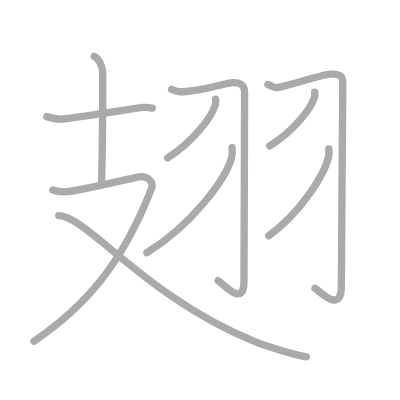
t = 0.00 s
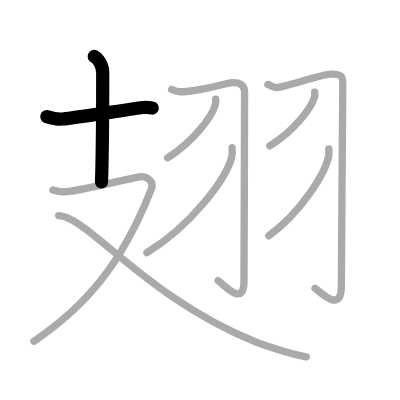
t = 2.00 s
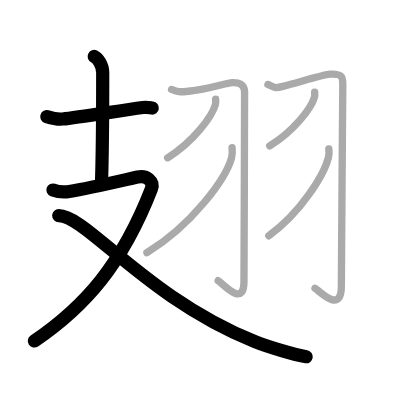
t = 4.00 s
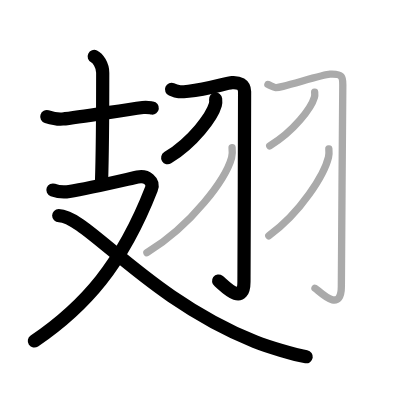
t = 6.00 s
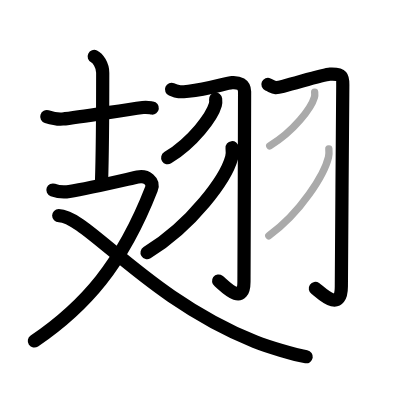
t = 8.00 s
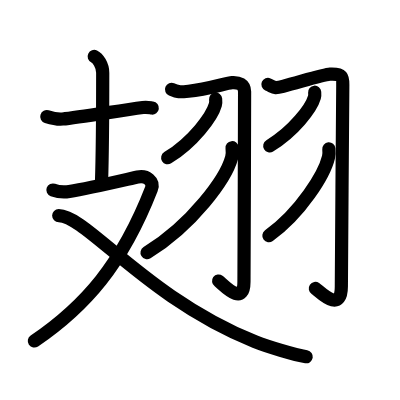
t = 10.00 s

The animated SVG that drew these frames (rendered in a browser with its animation timeline set to each time). Animation: 10 SMIL elements (animate=10); one cycle of 10.00 s.

<?xml version="1.0" standalone="no"?>
<!DOCTYPE svg PUBLIC "-//W3C//DTD SVG 1.1//EN"   "http://www.w3.org/Graphics/SVG/1.1/DTD/svg11.dtd">
<svg width="400px" height="400px"  version="1.1" xmlns="http://www.w3.org/2000/svg">
  <defs>
    <marker id="Triangle" viewBox="0 0 10 10" refX="0" refY="5" markerUnits="strokeWidth" markerWidth="3" style="stroke-opacity:0%;fill:#aaaaaa;" markerHeight="2" orient="auto">
      <path d="M 0 0 L 10 5 L 0 10 z" />
    </marker>
    
    <marker id="Arrow" viewBox="0 0 10 10" refX="5" refY="5" markerUnits="strokeWidth" markerWidth="1.8" style="stroke-opacity:0%;fill:#770000;" markerHeight="2" orient="auto">
      <path d="M 0 4 L 6 4 L 4 1 L 10 5 L 4 9 L 6 6 L 0 6 z" />
        <circle cx="5" cy="5" r="5" />
      </marker>
    
    <marker id="TriangleRed" viewBox="0 0 10 10" refX="0" refY="5" markerUnits="strokeWidth" markerWidth="3" style="stroke-opacity:0%;fill:#CC0000;" markerHeight="2" orient="auto">
      <path d="M 0 0 L 10 5 L 0 10 z" />
    </marker>
    
    <marker id="ArrowRed" viewBox="0 0 10 10" refX="5" refY="5" markerUnits="strokeWidth" markerWidth="1.8" style="stroke-opacity:0%;fill:#CC0000;" markerHeight="2" orient="auto">
      <path d="M 0 4 L 6 4 L 4 1 L 10 5 L 4 9 L 6 6 L 0 6 z" />
        <circle cx="5" cy="5" r="5" />
      </marker>
    
  </defs>
  
  <path style="fill:#ffffff; fill-opacity:100%; fill-rule:evenodd; stroke-width:0;" d="M 0 0 L 400px 0 L 400px 400px L 0 400px L 0 0" />

  <g transform="scale(3.6697247706422 3.6697247706422)">
<path style="fill:none; fill-opacity:0%; fill-rule:evenodd; stroke:#aaaaaa; stroke-opacity:100%; stroke-width: 1.5pt; stroke-linejoin:round; stroke-linecap:round;" d="M12.75 31.78c1.5 0.47 3.58 0.73 4.3 0.66C21.25 32 32 30.25 38.94 29.29c1.21-0.17 1.95 0.07 2.56 0.15"></path>
<path style="fill:none; fill-opacity:0%; fill-rule:evenodd; stroke:#aaaaaa; stroke-opacity:100%; stroke-width: 1.5pt; stroke-linejoin:round; stroke-linecap:round;" d="M25.67 15.38c1 0.47 2.32 2.37 2.32 4.44c0 0.96-0.13 23.96-0.33 29.81"></path>
<path style="fill:none; fill-opacity:0%; fill-rule:evenodd; stroke:#aaaaaa; stroke-opacity:100%; stroke-width: 1.5pt; stroke-linejoin:round; stroke-linecap:round;" d="M14.42 51.78c1.11 0.4 2.2 0.76 4.47 0.4c5.86-0.93 17-3.61 18.61-3.93c2.5-0.5 4.56 1.16 3.75 3.25c-8 20.5-18 32-32 41.5"></path>
<path style="fill:none; fill-opacity:0%; fill-rule:evenodd; stroke:#aaaaaa; stroke-opacity:100%; stroke-width: 1.5pt; stroke-linejoin:round; stroke-linecap:round;" d="M16 58.75c7.5 0 24 22.5 53.47 34.35c3.46 1.39 10.85 3.6 14 4.12"></path>
<path style="fill:none; fill-opacity:0%; fill-rule:evenodd; stroke:#aaaaaa; stroke-opacity:100%; stroke-width: 1.5pt; stroke-linejoin:round; stroke-linecap:round;" d="M46.75 24.37c1.75 0.74 2.05 0.74 4.62 0.49c5.22-0.49 10.28-2.24 11.87-2.35c1.8-0.12 3.35 0.48 3.41 2.47c0.06 2.21-0.17 44.75-0.17 51.76c0 7.42-6.15 0.19-7.04-0.25"></path>
<path style="fill:none; fill-opacity:0%; fill-rule:evenodd; stroke:#aaaaaa; stroke-opacity:100%; stroke-width: 1.5pt; stroke-linejoin:round; stroke-linecap:round;" d="M58.76 27c0.04 0.38 0.08 0.97-0.07 1.51c-0.89 3.19-6.01 10.19-13.01 14.48"></path>
<path style="fill:none; fill-opacity:0%; fill-rule:evenodd; stroke:#aaaaaa; stroke-opacity:100%; stroke-width: 1.5pt; stroke-linejoin:round; stroke-linecap:round;" d="M63.24 40.25c0.07 0.67 0.14 1.74-0.13 2.71c-1.58 5.71-10.66 18.24-23.08 25.91"></path>
<path style="fill:none; fill-opacity:0%; fill-rule:evenodd; stroke:#aaaaaa; stroke-opacity:100%; stroke-width: 1.5pt; stroke-linejoin:round; stroke-linecap:round;" d="M73.01 23.01c1.79 0.78 1.55 1.19 4.1 0.52C82 22.25 88.27 20.3 89.9 20.22c3.66-0.18 3.51 0.93 3.51 3.1c0 3.47-0.39 47.24-0.39 54.68c0 7.89-6.28 1-7.19 0.54"></path>
<path style="fill:none; fill-opacity:0%; fill-rule:evenodd; stroke:#aaaaaa; stroke-opacity:100%; stroke-width: 1.5pt; stroke-linejoin:round; stroke-linecap:round;" d="M85.75 25.13c0.03 0.34 0.07 0.89-0.07 1.38c-0.84 2.92-5.63 9.32-12.18 13.23"></path>
<path style="fill:none; fill-opacity:0%; fill-rule:evenodd; stroke:#aaaaaa; stroke-opacity:100%; stroke-width: 1.5pt; stroke-linejoin:round; stroke-linecap:round;" d="M89.61 40.57c0.05 0.56 0.1 1.44-0.09 2.24C88.4 47.53 82 57.91 73.25 64.25"></path>

<path style="fill:none; fill-opacity:0%; fill-rule:evenodd; stroke:#000000; stroke-opacity:100%; stroke-width: 2.7pt; stroke-linejoin:round; stroke-linecap:round;" d="M12.75 31.78c1.5 0.47 3.58 0.73 4.3 0.66C21.25 32 32 30.25 38.94 29.29c1.21-0.17 1.95 0.07 2.56 0.15" pathLength="100" stroke-dashoffset="100" stroke-dasharray="100 105"><animate id="dashAnim1" attributeName="stroke-dashoffset" from="100" to="0" dur="1s" calcMode="linear" fill="freeze"/></path>
<path style="fill:none; fill-opacity:0%; fill-rule:evenodd; stroke:#000000; stroke-opacity:100%; stroke-width: 2.7pt; stroke-linejoin:round; stroke-linecap:round;" d="M25.67 15.38c1 0.47 2.32 2.37 2.32 4.44c0 0.96-0.13 23.96-0.33 29.81" pathLength="100" stroke-dashoffset="100" stroke-dasharray="100 105"><animate id="dashAnim2" attributeName="stroke-dashoffset" from="100" to="0" dur="1s" calcMode="linear" begin="dashAnim1.end" fill="freeze"/></path>
<path style="fill:none; fill-opacity:0%; fill-rule:evenodd; stroke:#000000; stroke-opacity:100%; stroke-width: 2.7pt; stroke-linejoin:round; stroke-linecap:round;" d="M14.42 51.78c1.11 0.4 2.2 0.76 4.47 0.4c5.86-0.93 17-3.61 18.61-3.93c2.5-0.5 4.56 1.16 3.75 3.25c-8 20.5-18 32-32 41.5" pathLength="100" stroke-dashoffset="100" stroke-dasharray="100 105"><animate id="dashAnim3" attributeName="stroke-dashoffset" from="100" to="0" dur="1s" calcMode="linear" begin="dashAnim2.end" fill="freeze"/></path>
<path style="fill:none; fill-opacity:0%; fill-rule:evenodd; stroke:#000000; stroke-opacity:100%; stroke-width: 2.7pt; stroke-linejoin:round; stroke-linecap:round;" d="M16 58.75c7.5 0 24 22.5 53.47 34.35c3.46 1.39 10.85 3.6 14 4.12" pathLength="100" stroke-dashoffset="100" stroke-dasharray="100 105"><animate id="dashAnim4" attributeName="stroke-dashoffset" from="100" to="0" dur="1s" calcMode="linear" begin="dashAnim3.end" fill="freeze"/></path>
<path style="fill:none; fill-opacity:0%; fill-rule:evenodd; stroke:#000000; stroke-opacity:100%; stroke-width: 2.7pt; stroke-linejoin:round; stroke-linecap:round;" d="M46.75 24.37c1.75 0.74 2.05 0.74 4.62 0.49c5.22-0.49 10.28-2.24 11.87-2.35c1.8-0.12 3.35 0.48 3.41 2.47c0.06 2.21-0.17 44.75-0.17 51.76c0 7.42-6.15 0.19-7.04-0.25" pathLength="100" stroke-dashoffset="100" stroke-dasharray="100 105"><animate id="dashAnim5" attributeName="stroke-dashoffset" from="100" to="0" dur="1s" calcMode="linear" begin="dashAnim4.end" fill="freeze"/></path>
<path style="fill:none; fill-opacity:0%; fill-rule:evenodd; stroke:#000000; stroke-opacity:100%; stroke-width: 2.7pt; stroke-linejoin:round; stroke-linecap:round;" d="M58.76 27c0.04 0.38 0.08 0.97-0.07 1.51c-0.89 3.19-6.01 10.19-13.01 14.48" pathLength="100" stroke-dashoffset="100" stroke-dasharray="100 105"><animate id="dashAnim6" attributeName="stroke-dashoffset" from="100" to="0" dur="1s" calcMode="linear" begin="dashAnim5.end" fill="freeze"/></path>
<path style="fill:none; fill-opacity:0%; fill-rule:evenodd; stroke:#000000; stroke-opacity:100%; stroke-width: 2.7pt; stroke-linejoin:round; stroke-linecap:round;" d="M63.24 40.25c0.07 0.67 0.14 1.74-0.13 2.71c-1.58 5.71-10.66 18.24-23.08 25.91" pathLength="100" stroke-dashoffset="100" stroke-dasharray="100 105"><animate id="dashAnim7" attributeName="stroke-dashoffset" from="100" to="0" dur="1s" calcMode="linear" begin="dashAnim6.end" fill="freeze"/></path>
<path style="fill:none; fill-opacity:0%; fill-rule:evenodd; stroke:#000000; stroke-opacity:100%; stroke-width: 2.7pt; stroke-linejoin:round; stroke-linecap:round;" d="M73.01 23.01c1.79 0.78 1.55 1.19 4.1 0.52C82 22.25 88.27 20.3 89.9 20.22c3.66-0.18 3.51 0.93 3.51 3.1c0 3.47-0.39 47.24-0.39 54.68c0 7.89-6.28 1-7.19 0.54" pathLength="100" stroke-dashoffset="100" stroke-dasharray="100 105"><animate id="dashAnim8" attributeName="stroke-dashoffset" from="100" to="0" dur="1s" calcMode="linear" begin="dashAnim7.end" fill="freeze"/></path>
<path style="fill:none; fill-opacity:0%; fill-rule:evenodd; stroke:#000000; stroke-opacity:100%; stroke-width: 2.7pt; stroke-linejoin:round; stroke-linecap:round;" d="M85.75 25.13c0.03 0.34 0.07 0.89-0.07 1.38c-0.84 2.92-5.63 9.32-12.18 13.23" pathLength="100" stroke-dashoffset="100" stroke-dasharray="100 105"><animate id="dashAnim9" attributeName="stroke-dashoffset" from="100" to="0" dur="1s" calcMode="linear" begin="dashAnim8.end" fill="freeze"/></path>
<path style="fill:none; fill-opacity:0%; fill-rule:evenodd; stroke:#000000; stroke-opacity:100%; stroke-width: 2.7pt; stroke-linejoin:round; stroke-linecap:round;" d="M89.61 40.57c0.05 0.56 0.1 1.44-0.09 2.24C88.4 47.53 82 57.91 73.25 64.25" pathLength="100" stroke-dashoffset="100" stroke-dasharray="100 105"><animate id="dashAnim10" attributeName="stroke-dashoffset" from="100" to="0" dur="1s" calcMode="linear" begin="dashAnim9.end" fill="freeze"/></path>

</g>

</svg>  
          
